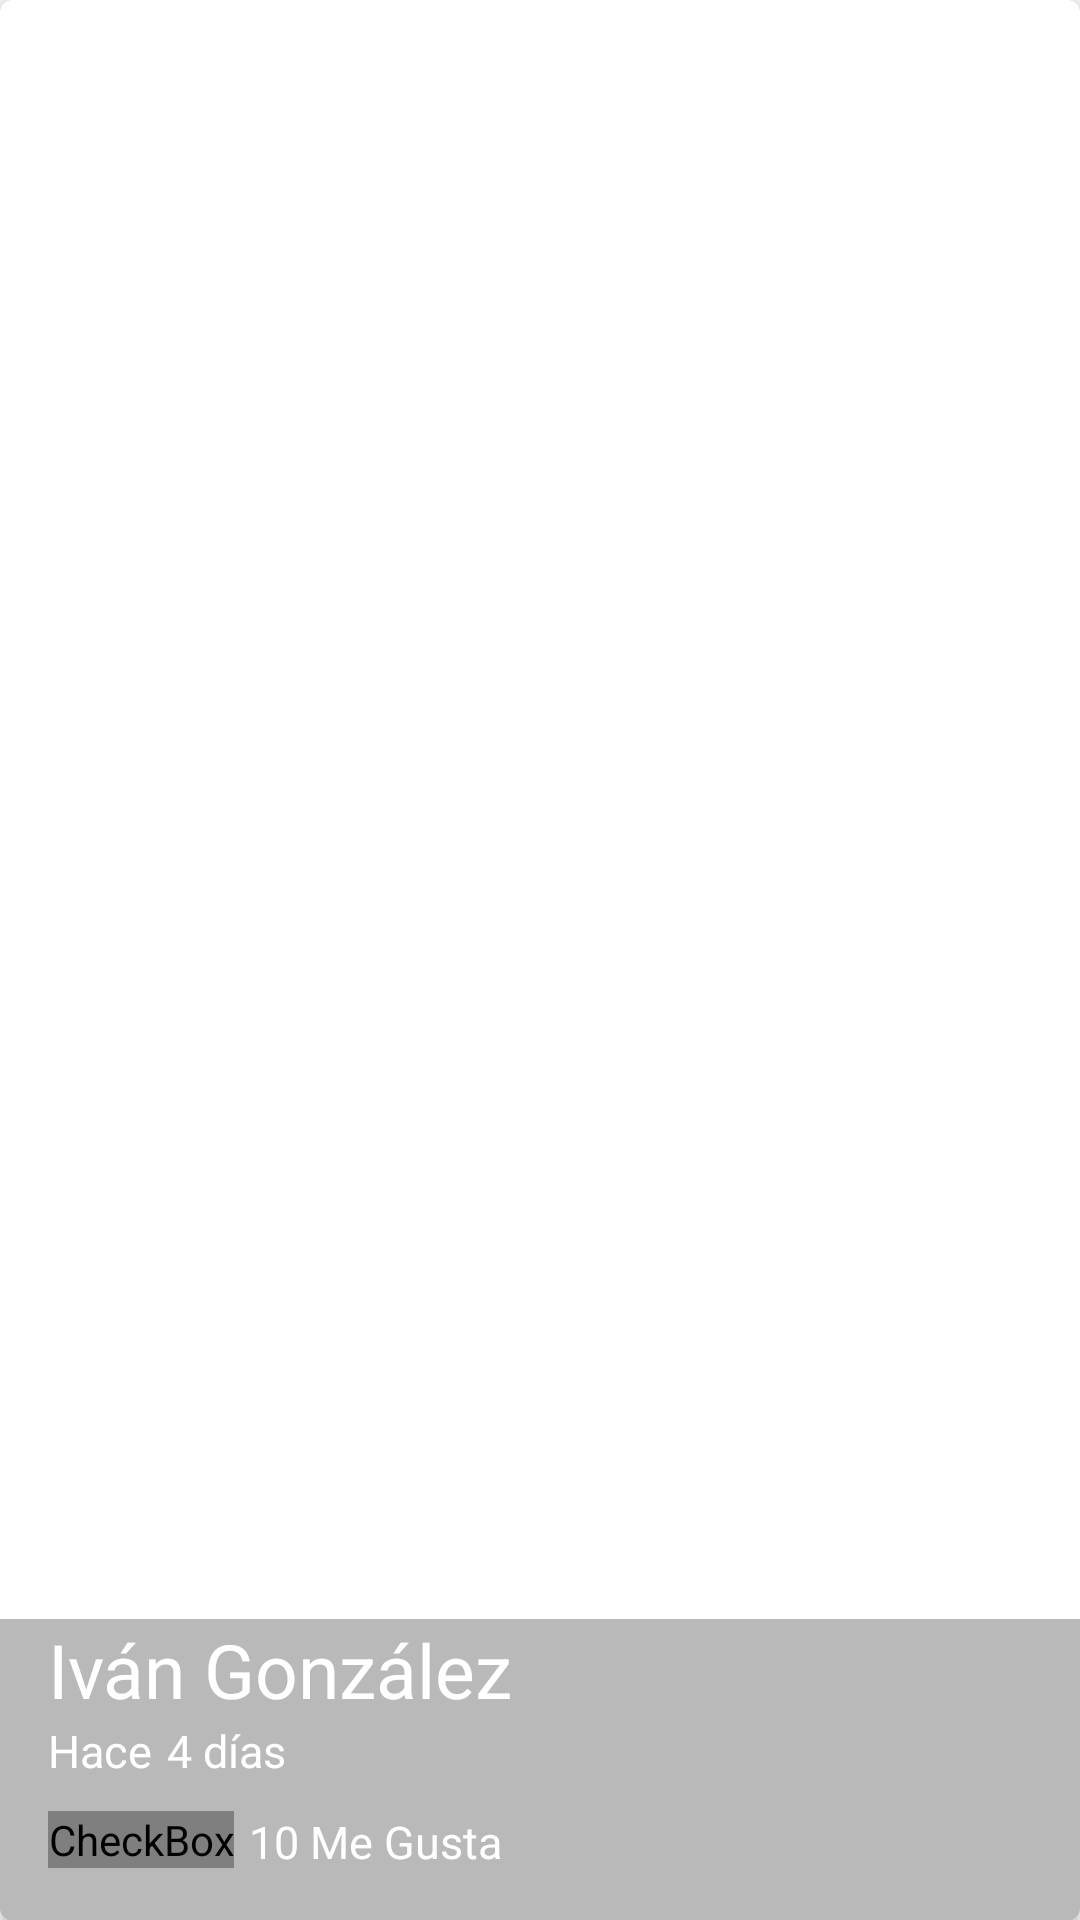

Reconstruct the res/layout file that produces this screen, plus the resources it refers to.
<!-- AndroidManifest.xml: application theme AppTheme -->
<!-- res/layout/cardview_picture.xml -->
<?xml version="1.0" encoding="utf-8"?>
<android.support.v7.widget.CardView xmlns:android="http://schemas.android.com/apk/res/android"
    xmlns:cardview="http://schemas.android.com/apk/res-auto"
    android:id="@+id/picCard"
    android:layout_width="match_parent"
    android:layout_height="@dimen/heigh_cardview"
    cardview:cardCornerRadius="@dimen/cornerRadius"
    android:layout_marginBottom="@dimen/activity_vertical_margin"
    android:fitsSystemWindows="true"
    >


    <FrameLayout
        android:layout_width="match_parent"
        android:layout_height="match_parent">

        <ImageView
            android:id="@+id/pictureCard"
            android:layout_width="match_parent"
            android:layout_height="@dimen/heigh_cardview"
            android:background="@drawable/image"
            android:scaleType="centerCrop"
            android:transitionName="@string/transitionName_Picture"
            />

        <LinearLayout
            android:layout_width="match_parent"
            android:layout_height="wrap_content"
            android:layout_gravity="bottom"
            android:background="@color/backgroundtext_card"
            android:orientation="vertical"
            android:paddingBottom="@dimen/activity_vertical_margin"
            android:paddingLeft="@dimen/activity_vertical_margin">

            <TextView
                android:id="@+id/usernameCard"
                android:layout_width="wrap_content"
                android:layout_height="wrap_content"
                android:text="@string/username_card"
                android:textColor="@android:color/white"
                android:textSize="@dimen/textsizeUsernameCard" />

            <LinearLayout
                android:layout_width="match_parent"
                android:layout_height="wrap_content">

                <TextView
                    android:id="@+id/firstWord"
                    android:layout_width="wrap_content"
                    android:layout_height="wrap_content"
                    android:text="@string/firstword_card"
                    android:textColor="@android:color/white"
                    android:textSize="@dimen/firstword_textcard" />

                <TextView
                    android:id="@+id/timeCard"
                    android:layout_width="wrap_content"
                    android:layout_height="wrap_content"
                    android:layout_marginLeft="@dimen/timecard_marginleft_card"
                    android:text="@string/timecard_card"
                    android:textColor="@android:color/white"
                    android:textSize="@dimen/firstword_textcard" />


            </LinearLayout>

            <LinearLayout
                android:layout_width="match_parent"
                android:layout_height="wrap_content"
                android:layout_marginTop="@dimen/like_margintop_card"
                android:orientation="horizontal">

                <CheckBox
                    android:id="@+id/likeCheckCard"
                    android:layout_width="wrap_content"
                    android:layout_height="wrap_content"
                    android:button="@drawable/checkbox_selector" />

                <TextView
                    android:id="@+id/likesNumberCard"
                    android:layout_width="wrap_content"
                    android:layout_height="wrap_content"
                    android:layout_marginLeft="@dimen/timecard_marginleft_card"
                    android:text="@string/likeNumberCard_card"
                    android:textColor="@android:color/white"
                    android:textSize="@dimen/firstword_textcard" />


            </LinearLayout>

        </LinearLayout>

    </FrameLayout>


</android.support.v7.widget.CardView>
<!-- resources referenced by this layout -->
<resources>
  <color name="backgroundtext_card">#53292929</color>
  <dimen name="activity_vertical_margin">16dp</dimen>
  <dimen name="cornerRadius">4dp</dimen>
  <dimen name="firstword_textcard">15sp</dimen>
  <dimen name="heigh_cardview">200dp</dimen>
  <dimen name="like_margintop_card">10dp</dimen>
  <dimen name="textsizeUsernameCard">25sp</dimen>
  <dimen name="timecard_marginleft_card">5dp</dimen>
  <!-- drawable checkbox_selector (drawable) -->
  <?xml version="1.0" encoding="utf-8"?>
  <selector xmlns:android="http://schemas.android.com/apk/res/android">
      <item android:drawable="@drawable/heart" android:state_checked="false"></item>
      <item android:drawable="@drawable/heartfull" android:state_checked="true"></item>
      <item android:drawable="@drawable/heart"></item>
  
  
  </selector>
  <string name="firstword_card">Hace</string>
  <string name="likeNumberCard_card">10 Me Gusta</string>
  <string name="timecard_card">4 días</string>
  <string name="transitionName_Picture">transitionnamepicture</string>
  <string name="username_card">Iván González</string>
  <style name="AppTheme" parent="Theme.AppCompat.Light.NoActionBar">
          
          <item name="colorPrimary">@color/colorPrimary</item>
          <item name="colorPrimaryDark">@color/colorPrimaryDark</item>
          <item name="colorAccent">@color/colorAccent</item>
      </style>
  <color name="colorPrimary">#651923</color>
  <color name="colorPrimaryDark">#4b121a </color>
  <color name="colorAccent">#FF5252</color>
</resources>
